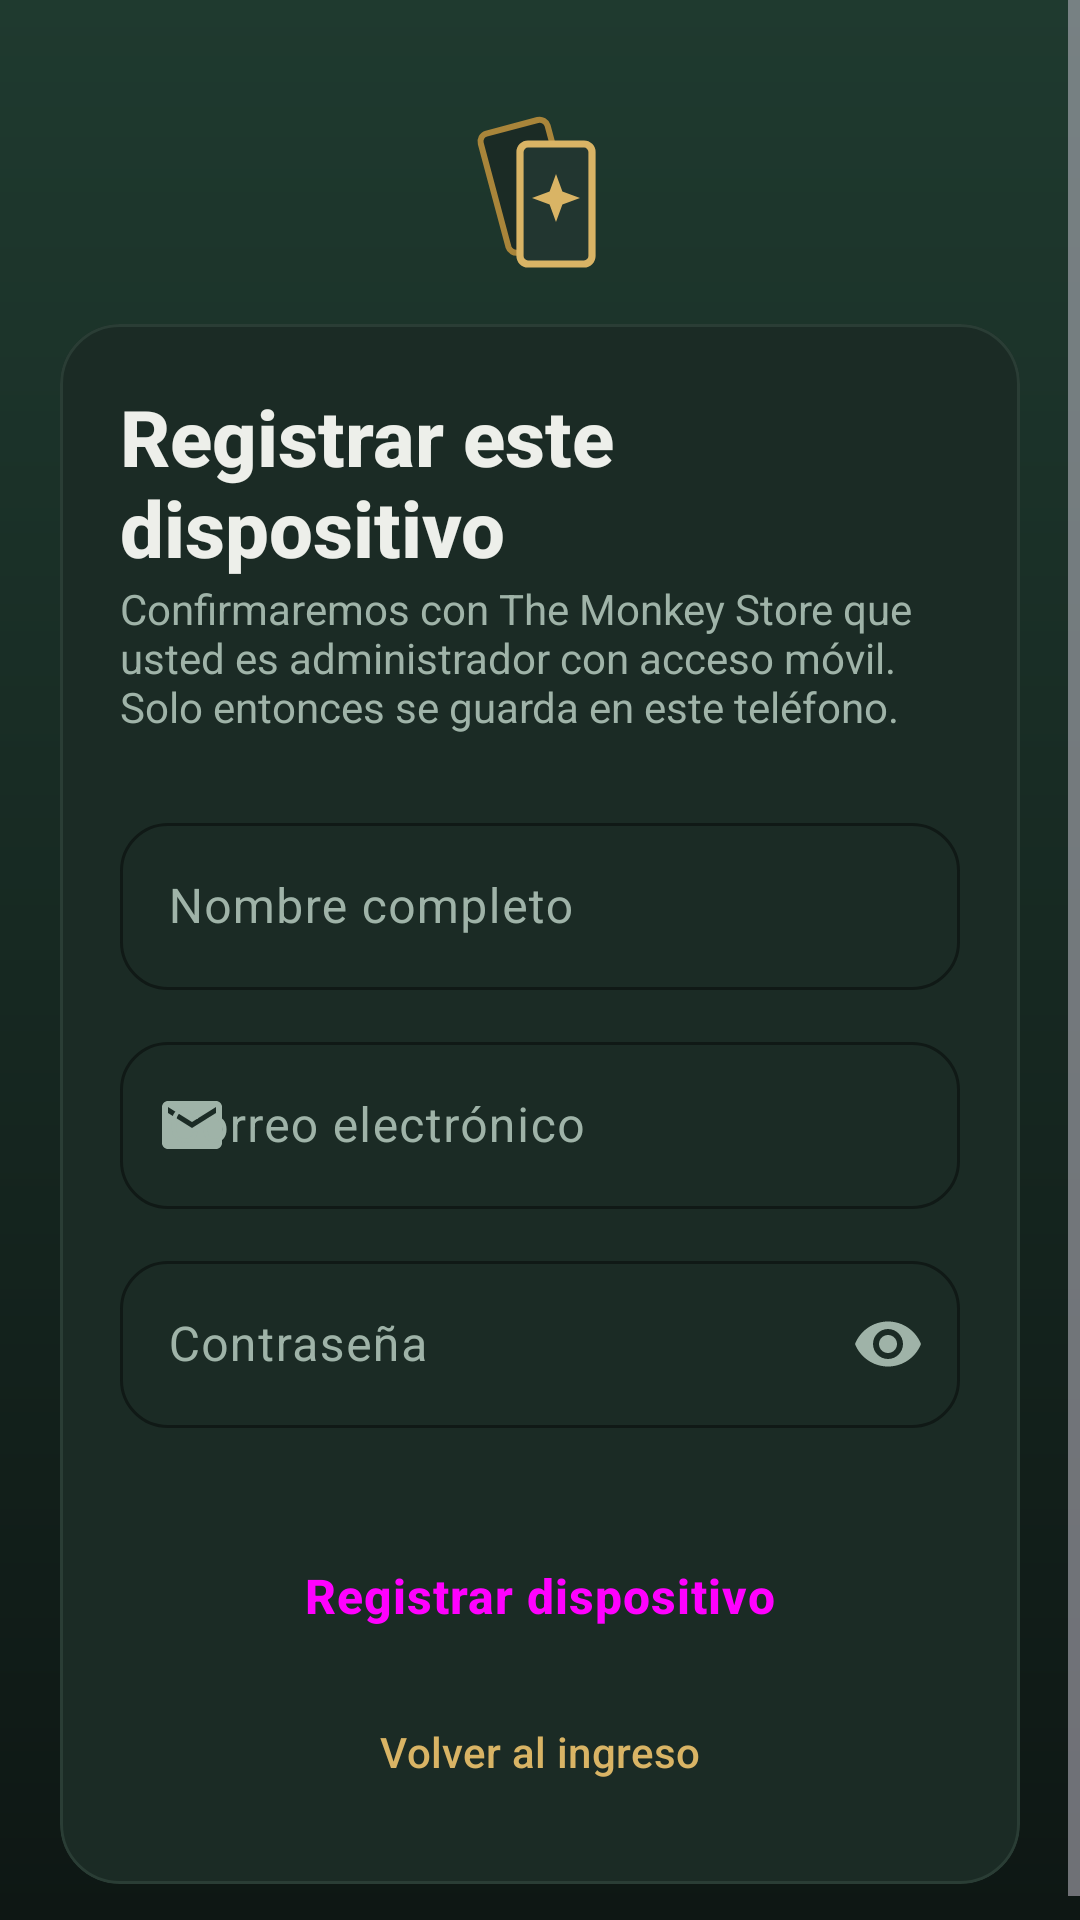

Layout XML and referenced resources for this Android screen:
<!-- AndroidManifest.xml: application theme Theme.MonkeyStore -->
<!-- res/layout/activity_registro.xml -->
<?xml version="1.0" encoding="utf-8"?>
<ScrollView xmlns:android="http://schemas.android.com/apk/res/android"
    xmlns:app="http://schemas.android.com/apk/res-auto"
    android:layout_width="match_parent"
    android:layout_height="match_parent"
    android:background="@drawable/bg_degradado"
    android:fillViewport="true">

    <LinearLayout
        android:layout_width="match_parent"
        android:layout_height="wrap_content"
        android:gravity="center_horizontal"
        android:orientation="vertical"
        android:padding="@dimen/margen_pantalla">

        <ImageView
            android:layout_width="@dimen/tam_insignia_grande"
            android:layout_height="@dimen/tam_insignia_grande"
            android:layout_marginTop="@dimen/espacio"
            android:layout_marginBottom="@dimen/espacio"
            android:contentDescription="@string/descripcion_logo"
            android:src="@drawable/ic_logo" />

        <com.google.android.material.card.MaterialCardView
            android:layout_width="match_parent"
            android:layout_height="wrap_content">

            <LinearLayout
                android:layout_width="match_parent"
                android:layout_height="wrap_content"
                android:orientation="vertical"
                android:padding="@dimen/margen_pantalla">

                <TextView
                    style="@style/TextoTitulo"
                    android:layout_width="match_parent"
                    android:layout_height="wrap_content"
                    android:text="@string/titulo_registro" />

                <TextView
                    style="@style/TextoSecundario"
                    android:layout_width="match_parent"
                    android:layout_height="wrap_content"
                    android:layout_marginBottom="@dimen/espacio_grande"
                    android:text="@string/detalle_registro" />

                <com.google.android.material.textfield.TextInputLayout
                    android:id="@+id/tilNombre"
                    android:layout_width="match_parent"
                    android:layout_height="wrap_content"
                    android:hint="@string/hint_nombre"
                    app:startIconDrawable="@drawable/ic_persona">

                    <com.google.android.material.textfield.TextInputEditText
                        android:id="@+id/etNombre"
                        android:layout_width="match_parent"
                        android:layout_height="wrap_content"
                        android:autofillHints="name"
                        android:inputType="textPersonName|textCapWords"
                        android:minHeight="@dimen/alto_minimo_toque" />
                </com.google.android.material.textfield.TextInputLayout>

                <com.google.android.material.textfield.TextInputLayout
                    android:id="@+id/tilCorreo"
                    android:layout_width="match_parent"
                    android:layout_height="wrap_content"
                    android:layout_marginTop="@dimen/espacio"
                    android:hint="@string/hint_correo"
                    app:startIconDrawable="@drawable/ic_correo">

                    <com.google.android.material.textfield.TextInputEditText
                        android:id="@+id/etCorreo"
                        android:layout_width="match_parent"
                        android:layout_height="wrap_content"
                        android:autofillHints="emailAddress"
                        android:inputType="textEmailAddress"
                        android:minHeight="@dimen/alto_minimo_toque" />
                </com.google.android.material.textfield.TextInputLayout>

                <com.google.android.material.textfield.TextInputLayout
                    android:id="@+id/tilClave"
                    android:layout_width="match_parent"
                    android:layout_height="wrap_content"
                    android:layout_marginTop="@dimen/espacio"
                    android:hint="@string/hint_clave"
                    app:endIconMode="password_toggle"
                    app:startIconDrawable="@drawable/ic_candado">

                    <com.google.android.material.textfield.TextInputEditText
                        android:id="@+id/etClave"
                        android:layout_width="match_parent"
                        android:layout_height="wrap_content"
                        android:autofillHints="password"
                        android:inputType="textPassword"
                        android:minHeight="@dimen/alto_minimo_toque" />
                </com.google.android.material.textfield.TextInputLayout>

                <com.google.android.material.progressindicator.LinearProgressIndicator
                    android:id="@+id/progreso"
                    android:layout_width="match_parent"
                    android:layout_height="wrap_content"
                    android:layout_marginTop="@dimen/espacio"
                    android:indeterminate="true"
                    android:visibility="invisible"
                    app:indicatorColor="@color/dorado"
                    app:trackCornerRadius="4dp" />

                <Button
                    android:id="@+id/btnRegistrar"
                    style="@style/BotonPrincipal"
                    android:layout_width="match_parent"
                    android:layout_height="wrap_content"
                    android:layout_marginTop="@dimen/espacio"
                    android:text="@string/boton_registrar" />

                <Button
                    android:id="@+id/btnVolver"
                    style="@style/BotonTexto"
                    android:layout_width="match_parent"
                    android:layout_height="wrap_content"
                    android:text="@string/boton_volver" />
            </LinearLayout>
        </com.google.android.material.card.MaterialCardView>
    </LinearLayout>
</ScrollView>
<!-- resources referenced by this layout -->
<resources>
  <color name="dorado">#D9B465</color>
  <dimen name="alto_minimo_toque">48dp</dimen>
  <dimen name="espacio">12dp</dimen>
  <dimen name="espacio_grande">24dp</dimen>
  <dimen name="margen_pantalla">20dp</dimen>
  <dimen name="tam_insignia_grande">64dp</dimen>
  <!-- drawable bg_degradado (drawable) -->
  <?xml version="1.0" encoding="utf-8"?>
  <shape xmlns:android="http://schemas.android.com/apk/res/android" android:shape="rectangle">
      <gradient android:angle="270" android:startColor="@color/degradado_inicio" android:endColor="@color/degradado_fin" />
  </shape>
  <!-- drawable ic_correo (drawable) -->
  <?xml version="1.0" encoding="utf-8"?>
  <vector xmlns:android="http://schemas.android.com/apk/res/android"
      android:width="24dp" android:height="24dp"
      android:viewportWidth="24" android:viewportHeight="24"
      android:tint="?attr/colorControlNormal">
      <path android:fillColor="@android:color/white" android:pathData="M20,4H4c-1.1,0 -2,0.9 -2,2v12c0,1.1 0.9,2 2,2h16c1.1,0 2,-0.9 2,-2V6c0,-1.1 -0.9,-2 -2,-2zM20,8l-8,5 -8,-5V6l8,5 8,-5v2z" />
  </vector>
  <string name="boton_registrar">Registrar dispositivo</string>
  <string name="boton_volver">Volver al ingreso</string>
  <string name="descripcion_logo">Logotipo de The Monkey Store</string>
  <string name="detalle_registro">Confirmaremos con The Monkey Store que usted es administrador con acceso móvil. Solo entonces se guarda en este teléfono.</string>
  <string name="hint_clave">Contraseña</string>
  <string name="hint_correo">Correo electrónico</string>
  <string name="hint_nombre">Nombre completo</string>
  <string name="titulo_registro">Registrar este dispositivo</string>
  <style name="BotonPrincipal" parent="Widget.Material3.Button">
          <item name="android:minHeight">@dimen/alto_boton</item>
          <item name="cornerRadius">@dimen/radio_boton</item>
          <item name="android:textSize">@dimen/texto_normal</item>
          <item name="android:textStyle">bold</item>
          <item name="android:letterSpacing">0.02</item>
      </style>
  <style name="BotonTexto" parent="Widget.Material3.Button.TextButton">
          <item name="android:minHeight">@dimen/alto_minimo_toque</item>
          <item name="android:textColor">@color/dorado</item>
      </style>
  <style name="TextoSecundario">
          <item name="android:textSize">@dimen/texto_pequeno</item>
          <item name="android:textColor">@color/texto_secundario</item>
      </style>
  <style name="TextoTitulo">
          <item name="android:textSize">@dimen/texto_titulo</item>
          <item name="android:textStyle">bold</item>
          <item name="android:textColor">@color/texto</item>
          <item name="android:fontFamily">sans-serif-medium</item>
      </style>
  <color name="degradado_inicio">#1F3A2F</color>
  <color name="degradado_fin">#0E1714</color>
  <dimen name="alto_boton">56dp</dimen>
  <dimen name="radio_boton">16dp</dimen>
  <dimen name="texto_normal">16sp</dimen>
  <dimen name="texto_pequeno">14sp</dimen>
  <color name="texto_secundario">#9FB3A8</color>
  <dimen name="texto_titulo">26sp</dimen>
  <color name="texto">#EDEFEA</color>
  <color name="sobre_dorado">#1A1405</color>
  <color name="dorado_oscuro">#A9853A</color>
  <color name="estado_verde">#3DDC97</color>
  <color name="tarjeta_alta">#223630</color>
  <color name="fondo">#0E1714</color>
  <color name="superficie">#15221D</color>
  <color name="borde">#2A3D35</color>
  <color name="estado_rojo">#F2716B</color>
  <style name="Tarjeta" parent="Widget.Material3.CardView.Filled">
          <item name="cardBackgroundColor">@color/tarjeta</item>
          <item name="cardCornerRadius">@dimen/radio_tarjeta</item>
          <item name="strokeColor">@color/borde</item>
          <item name="strokeWidth">@dimen/borde_tarjeta</item>
          <item name="cardElevation">0dp</item>
      </style>
  <color name="tarjeta">#1B2B25</color>
  <dimen name="radio_tarjeta">20dp</dimen>
  <dimen name="borde_tarjeta">1dp</dimen>
</resources>
